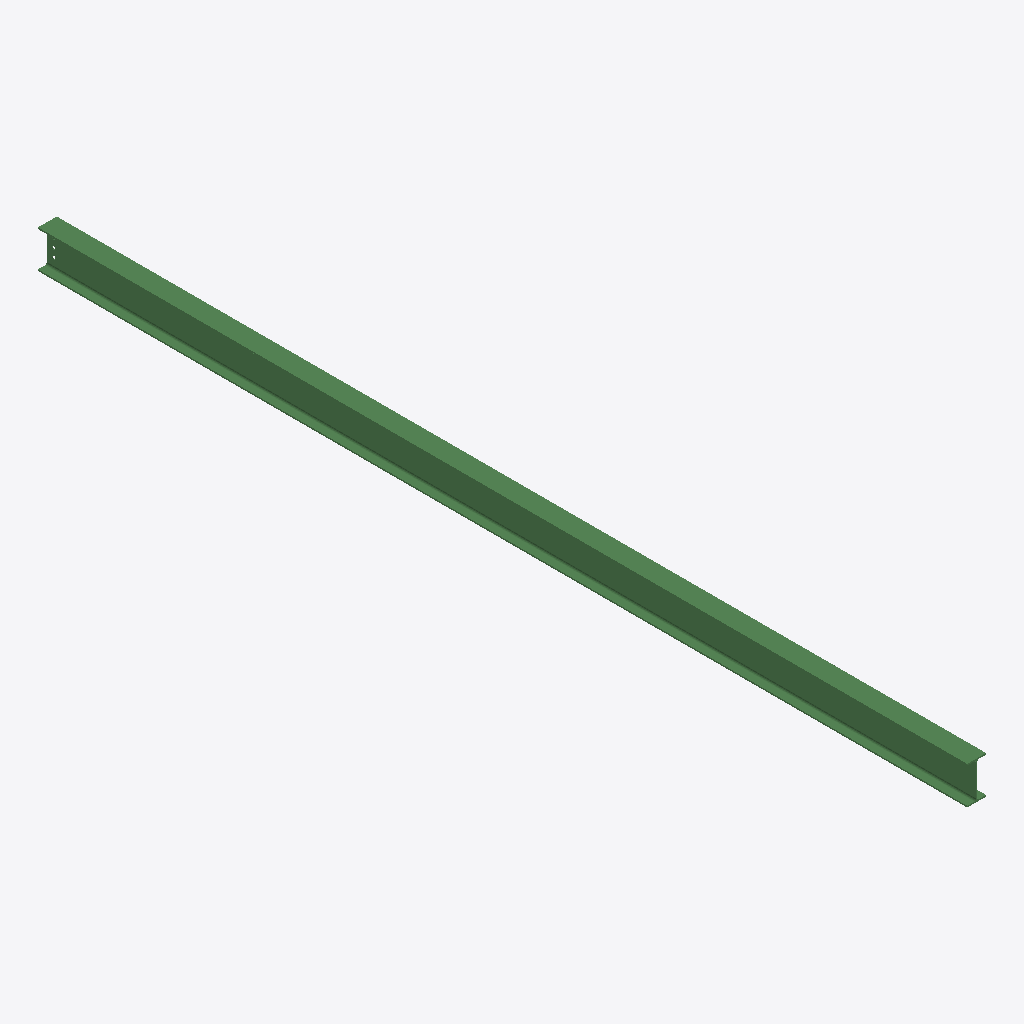
Isometric view of an IFC building model (IFC-SPF (STEP), schema IFC2X3, length unit millimetre), seen from the south-west, elements coloured by IFC class: 1 beam (green).
Extent 0.1 m × 6.6 m × 0.3 m (x, y, z). Storeys (1): Undefined at 0.00 m. Elements (1): 1 IfcBeam.

HEADER;
FILE_DESCRIPTION(('ViewDefinition[AISC_Steel_Detailing]','Option [BaseQuantities:Off]','Option [GridExport:On]','Option [Assemblies:Off]','Option [Bolts:On]','Option [Rebars:On]','Option [PourObjects:Off]','Option [Welds:On]','Option [SurfaceTreatments:On]','Option [LocationBy:0]','Option [ViewColors:Off]','Option [SectionedSpine:Off]','[2 more]'),'2;1');
FILE_NAME('b_1217_Qty_1.ifc','2026-05-16T11:53:16',('GIOVANNIPC\\gcorrea'),('Structural Designer'),'IFC Database version: Work','Tekla Structures 2020 Service Pack 5, IFC Export','');
FILE_SCHEMA(('IFC2X3'));
ENDSEC;
DATA;
#37=IFCPROJECT('2G7ZFDNE16yBDU14FA92Me',#5,'Proyecto',$,$,$,$,(#11),#36);
#39=IFCSITE('2xvEzEinjBTea80yOTcujY',#5,'Obra',$,$,#38,$,$,.ELEMENT.,$,$,$,$,$);
#41=IFCBUILDING('2U35mlzlf2hR8scqao2fit',#5,'Undefined',$,$,#40,$,$,.ELEMENT.,$,$,$);
#43=IFCBUILDINGSTOREY('29hdEUCErFze9E_VIAceOd',#5,'Undefined',$,$,#42,$,$,.ELEMENT.,0.0);
#66=IFCBEAM('1GCayEU0TAgB7v5EfVeqPm',#44,'BEAM','IPE270','IPE270',#47,#65,'ID50324f0e-7807-4aa8-b1f9-14ea5fa34670');
ENDSEC;
